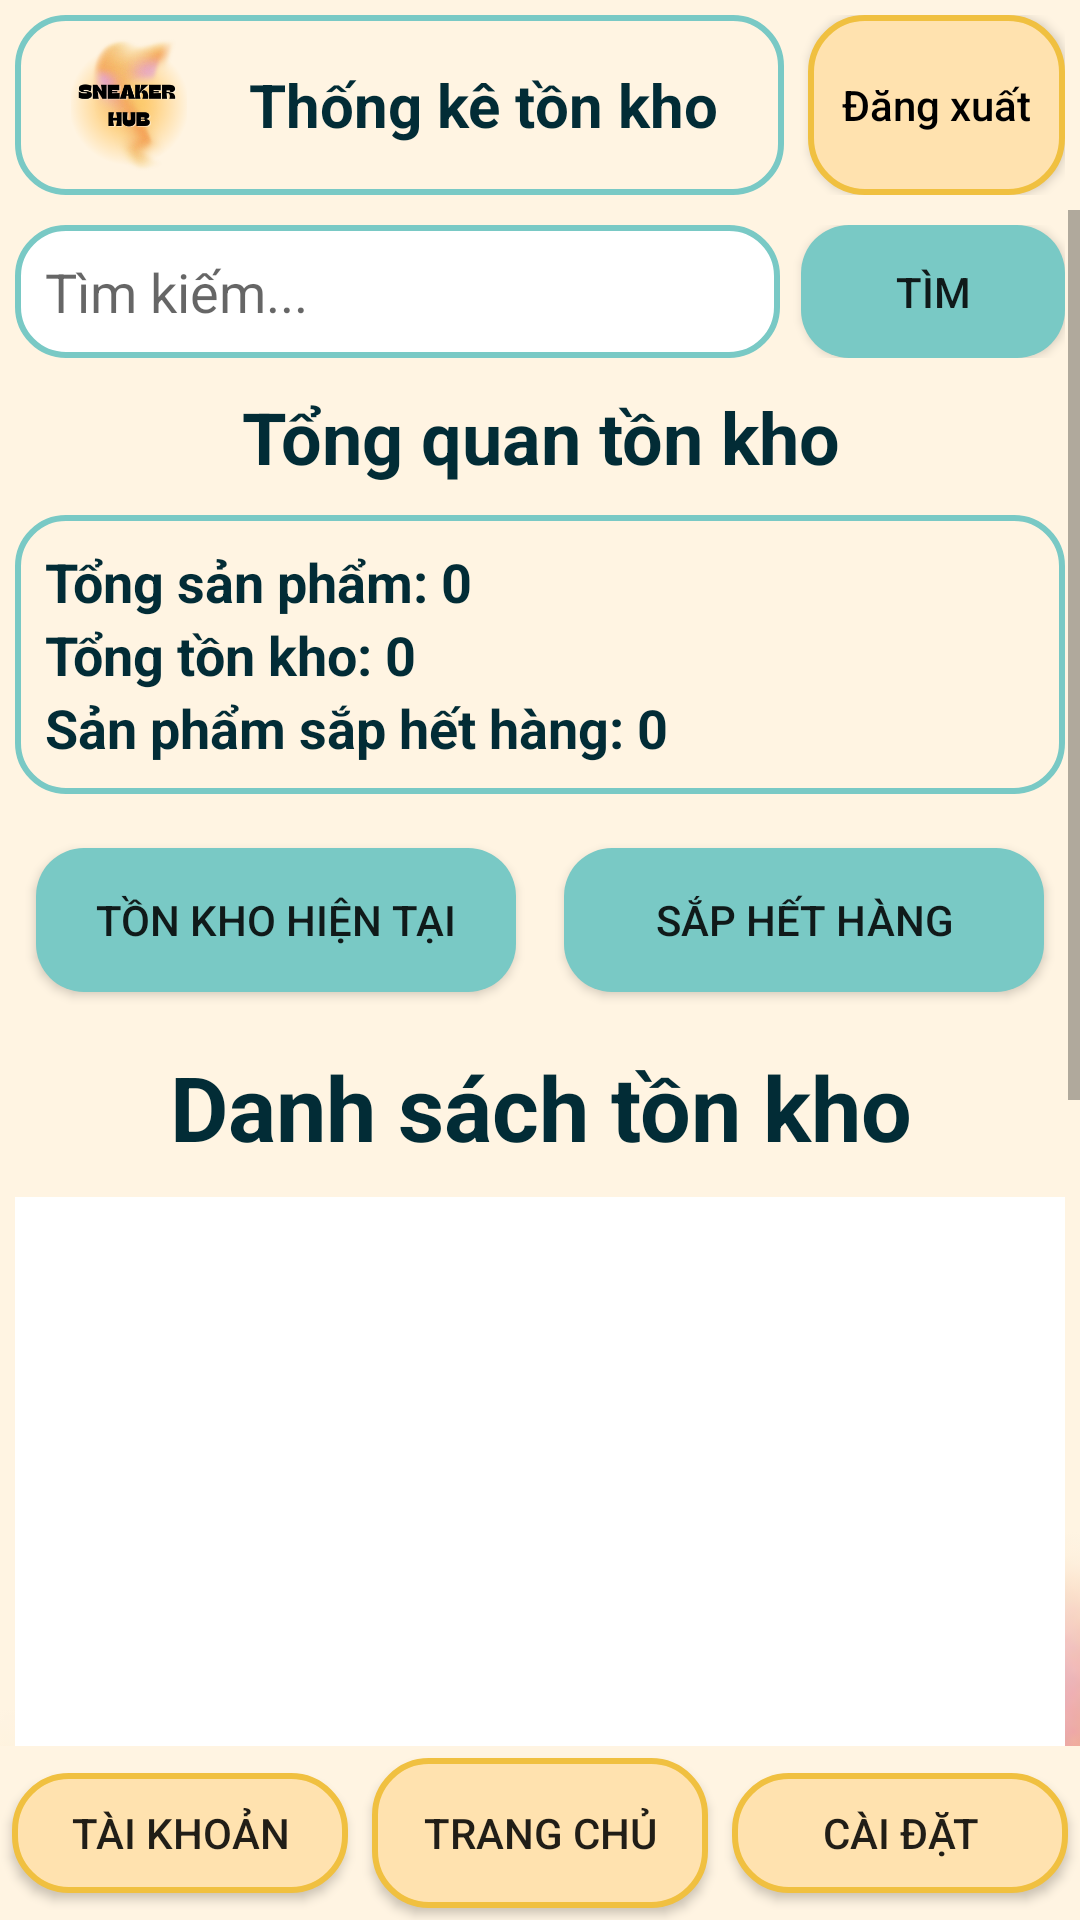

Write the Android layout XML for this screen, with the resource values it uses.
<!-- AndroidManifest.xml: application theme Theme.BTL_kho_giay -->
<!-- res/layout/thong_ke.xml -->
<?xml version="1.0" encoding="utf-8"?>
<RelativeLayout xmlns:android="http://schemas.android.com/apk/res/android"
    android:layout_width="match_parent"
    android:layout_height="match_parent"
    android:id="@+id/layout_thongKe">

    

    <ImageView
        android:layout_width="match_parent"
        android:layout_height="match_parent"
        android:scaleType="centerCrop"
        android:src="@drawable/img_bg" />

    
    <LinearLayout
        android:id="@+id/headerLayout"
        android:layout_width="match_parent"
        android:layout_height="wrap_content"
        android:orientation="horizontal"
        android:layout_margin="5dp">

        <LinearLayout
            android:layout_width="0dp"
            android:layout_height="60dp"
            android:layout_weight="3"
            android:background="@drawable/bg_transparent"
            android:gravity="center_vertical"
            android:orientation="horizontal"
            android:padding="8dp">

            <ImageView
                android:layout_width="60dp"
                android:layout_height="match_parent"
                android:scaleType="fitCenter"
                android:src="@drawable/logo" />

            <TextView
                android:layout_width="wrap_content"
                android:layout_height="wrap_content"
                android:layout_marginStart="10dp"
                android:text="Thống kê tồn kho"
                android:textColor="#022c36"
                android:textSize="20sp"
                android:textStyle="bold" />
        </LinearLayout>

        <Button
            android:id="@+id/btnDangXuat"
            android:layout_width="0dp"
            android:layout_height="60dp"
            android:layout_weight="1"
            android:layout_marginStart="8dp"
            android:background="@drawable/menu_button"
            android:text="Đăng xuất"
            android:textAllCaps="false"
            android:textColor="#000000" />

    </LinearLayout>

    <ScrollView
        android:layout_width="match_parent"
        android:layout_height="match_parent"
        android:layout_below="@id/headerLayout"
        android:layout_above="@id/bottomNav">

        <LinearLayout
            android:layout_width="match_parent"
            android:layout_height="wrap_content"
            android:orientation="vertical"
            android:padding="5dp">

            
            <LinearLayout
                android:layout_width="match_parent"
                android:layout_height="wrap_content"
                android:orientation="horizontal">

                <EditText
                    android:id="@+id/edtSearch"
                    android:layout_width="0dp"
                    android:layout_height="wrap_content"
                    android:layout_weight="1"
                    android:background="@drawable/edt"
                    android:hint="Tìm kiếm..."
                    android:padding="10dp"/>

                <Button
                    android:id="@+id/btnSearch"
                    android:layout_width="wrap_content"
                    android:layout_height="match_parent"
                    android:layout_marginStart="7dp"
                    android:background="@drawable/button"
                    android:text="Tìm"/>
            </LinearLayout>

            
            <TextView
                android:layout_width="match_parent"
                android:layout_height="wrap_content"
                android:text="Tổng quan tồn kho"
                android:textSize="24sp"
                android:textStyle="bold"
                android:textColor="#022c36"
                android:gravity="center"
                android:layout_marginTop="10dp"/>

            <LinearLayout
                android:layout_width="match_parent"
                android:layout_height="wrap_content"
                android:orientation="vertical"
                android:background="@drawable/bg_transparent"
                android:padding="10dp"
                android:layout_marginTop="10dp">

                <TextView
                    android:id="@+id/txtTongSanPham"
                    android:layout_width="wrap_content"
                    android:layout_height="wrap_content"
                    android:text="Tổng sản phẩm: 0"
                    android:textSize="18sp"
                    android:textStyle="bold"
                    android:textColor="#022c36"/>

                <TextView
                    android:id="@+id/txtTongTonKho"
                    android:layout_width="wrap_content"
                    android:layout_height="wrap_content"
                    android:text="Tổng tồn kho: 0"
                    android:textSize="18sp"
                    android:textStyle="bold"
                    android:textColor="#022c36"/>

                <TextView
                    android:id="@+id/txtSapHetHang"
                    android:layout_width="wrap_content"
                    android:layout_height="wrap_content"
                    android:text="Sản phẩm sắp hết hàng: 0"
                    android:textSize="18sp"
                    android:textStyle="bold"
                    android:textColor="#022c36"/>
            </LinearLayout>

            
            <LinearLayout
                android:layout_width="match_parent"
                android:layout_height="wrap_content"
                android:gravity="center"
                android:layout_marginTop="10dp">

                <Button
                    android:id="@+id/btnTonKho"
                    android:layout_width="160dp"
                    android:layout_height="wrap_content"
                    android:layout_margin="8dp"
                    android:text="Tồn kho hiện tại"
                    android:background="@drawable/button"/>

                <Button
                    android:id="@+id/btnSapHetHang"
                    android:layout_width="160dp"
                    android:layout_height="wrap_content"
                    android:layout_margin="8dp"
                    android:text="Sắp hết hàng"
                    android:background="@drawable/button"/>
            </LinearLayout>

            <TextView
                android:layout_width="match_parent"
                android:layout_height="wrap_content"
                android:text="Danh sách tồn kho"
                android:textColor="#022c36"
                android:textSize="30sp"
                android:textStyle="bold"
                android:gravity="center"
                android:layout_marginTop="10dp"/>

            <ListView
                android:id="@+id/lvThongKeTonKho"
                android:layout_width="match_parent"
                android:layout_height="550dp"
                android:layout_marginTop="10dp"
                android:background="#FFFFFF"/>


        </LinearLayout>
    </ScrollView>

    
    <LinearLayout
        android:id="@+id/bottomNav"
        android:layout_width="match_parent"
        android:layout_height="wrap_content"
        android:gravity="center"
        android:background="#fff4e2"
        android:layout_alignParentBottom="true"
        android:orientation="horizontal">

        <Button
            android:id="@+id/btnTaiKhoan"
            android:layout_width="0dp"
            android:layout_height="40dp"
            android:layout_weight="1"
            android:layout_margin="4dp"
            android:background="@drawable/menu_button"
            android:text="Tài khoản" />

        <Button
            android:id="@+id/btnTrangChu"
            android:layout_width="0dp"
            android:layout_height="50dp"
            android:layout_weight="1"
            android:layout_margin="4dp"
            android:background="@drawable/menu_button"
            android:text="Trang chủ" />

        <Button
            android:id="@+id/btnCaiDat"
            android:layout_width="0dp"
            android:layout_height="40dp"
            android:layout_weight="1"
            android:layout_margin="4dp"
            android:background="@drawable/menu_button"
            android:text="Cài đặt" />
    </LinearLayout>

</RelativeLayout>
<!-- resources referenced by this layout -->
<resources>
  <!-- drawable bg_transparent (drawable) -->
  <?xml version="1.0" encoding="utf-8"?>
  <shape xmlns:android="http://schemas.android.com/apk/res/android">
  
      <solid android:color="#00FFFFFF"/>
  
      <corners android:radius="16dp"/>
  
      <stroke
          android:width="2dp"
          android:color="#79C9C5"/>
  
  </shape>
  <!-- drawable button (drawable) -->
  <?xml version="1.0" encoding="utf-8"?>
  <selector xmlns:android="http://schemas.android.com/apk/res/android">
  
      <item android:state_pressed="true">
          <shape>
              <solid android:color="#3F9AAE"/>
              <corners android:radius="16dp"/>
          </shape>
      </item>
  
      <item>
          <shape>
              <solid android:color="#79C9C5"/>
              <corners android:radius="16dp"/>
          </shape>
      </item>
  
  </selector>
  <!-- drawable edt (drawable) -->
  <?xml version="1.0" encoding="utf-8"?>
  <shape xmlns:android="http://schemas.android.com/apk/res/android">
  
      <solid android:color="#FFFFFF"/>
  
      <corners android:radius="16dp"/>
  
      <stroke
          android:width="2dp"
          android:color="#79C9C5"/>
  
  </shape>
  <!-- drawable img_bg: png bitmap (drawable, 12920 bytes) -->
  <!-- drawable logo: png bitmap (drawable, 42638 bytes) -->
  <!-- drawable menu_button (drawable) -->
  <?xml version="1.0" encoding="utf-8"?>
  <selector xmlns:android="http://schemas.android.com/apk/res/android">
  
      <item android:state_pressed="true">
          <shape>
              <solid android:color="#F6BE4F"/>
              <corners android:radius="18dp"/>
              <stroke
                  android:width="2dp"
                  android:color="#E6A800"/>
          </shape>
      </item>
  
      <item>
          <shape>
              <solid android:color="#FFE2AF"/>
              <corners android:radius="18dp"/>
              <stroke
                  android:width="2dp"
                  android:color="#F0C040"/>
          </shape>
      </item>
  
  </selector>
  <style name="Theme.BTL_kho_giay" parent="Base.Theme.BTL_kho_giay" />
  <style name="Base.Theme.BTL_kho_giay" parent="Theme.AppCompat.DayNight.NoActionBar">
          
          
      </style>
</resources>
